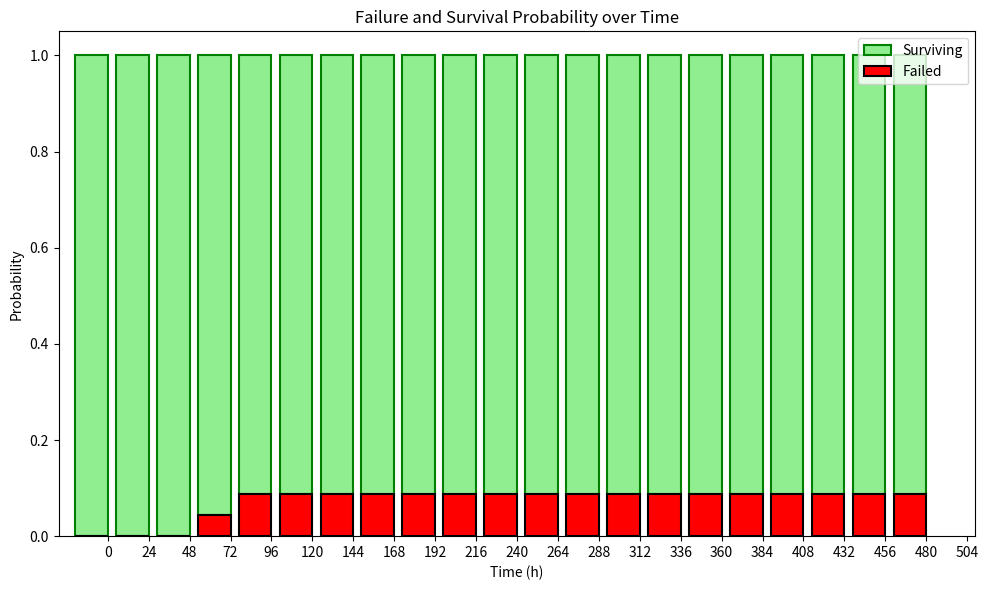

Write Python code to recreate this figure.
import matplotlib.pyplot as plt
import numpy as np

# Provided data
times = np.array([80, 100, 430] + [504] * 20)
events = np.array([1, 1, 0] + [0] * 20)

# Filter out the times for observed events (failures)
failure_times = times[events == 1]

# Define time points (in hours) starting from 0, as multiples of 24 up to 504 hours
time_points = np.arange(0, 504 + 24, 24)

# Calculate failures at each time point using np.histogram
failures_at_time_points, _ = np.histogram(failure_times, bins=time_points)

# Calculate cumulative failures
cumulative_failures = np.cumsum(failures_at_time_points)

# Total number of samples (including censored data)
total_samples = len(times)

# Calculate failure probability at each time point
failure_probability = cumulative_failures / total_samples

# Width of the bars - slightly less than the interval for gaps
bar_width = (time_points[1] - time_points[0]) * 0.8

# Create the plot
plt.figure(figsize=(10, 6))

# Calculate and plot the surviving samples as an outline extending up to 1
surviving_probability = 1 - failure_probability
plt.bar(time_points[:-1] - bar_width / 2, surviving_probability, bottom=failure_probability, color='lightgreen', edgecolor='green', linewidth=1.5, width=bar_width, label='Surviving')

# Plot the failure probability with an outline
plt.bar(time_points[:-1] - bar_width / 2, failure_probability, color='red', edgecolor='black', linewidth=1.5, width=bar_width, label='Failed')

# Add labels and title
plt.xlabel('Time (h)')
plt.ylabel('Probability')
plt.title('Failure and Survival Probability over Time')
plt.xticks(time_points)  # Set x-ticks to match time_points

# Set x-axis limits to fit the bars with gaps, adding some space on both sides
plt.xlim(time_points[0] - 1.5 * bar_width, time_points[-2] + 1.5 * bar_width)

# Add a legend
plt.legend()

# Show the plot
plt.tight_layout()
plt.show()
